The GitHub repository jshankarc/A-Smartphone-Assistance-for-Blind-Visually-Impaired-using-Deep-Learning contains a labelled image folder "classification" with 3 categories: center, left, right. Examples follow, each with its label.

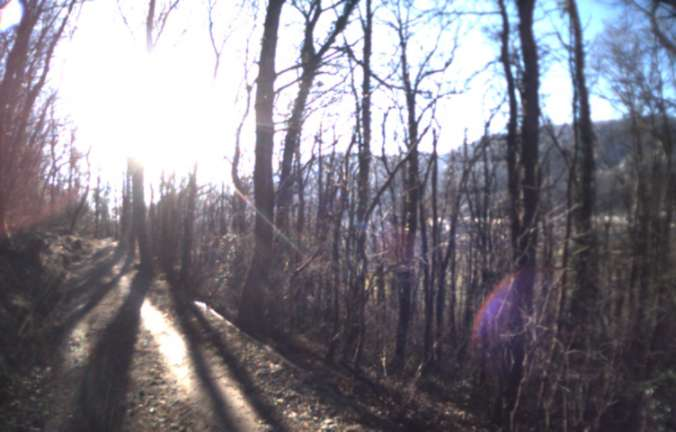
Label: right

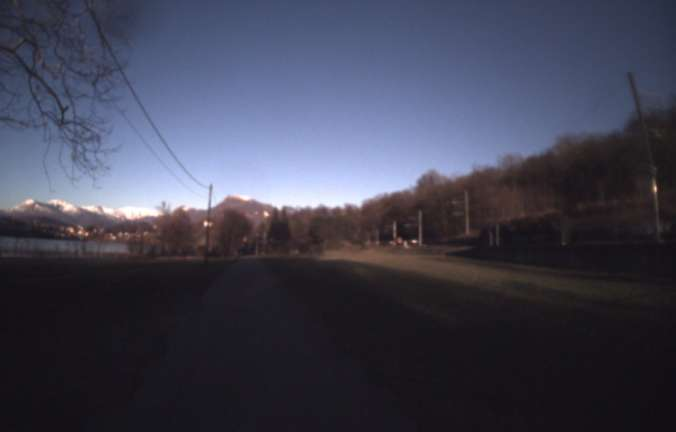
Label: center

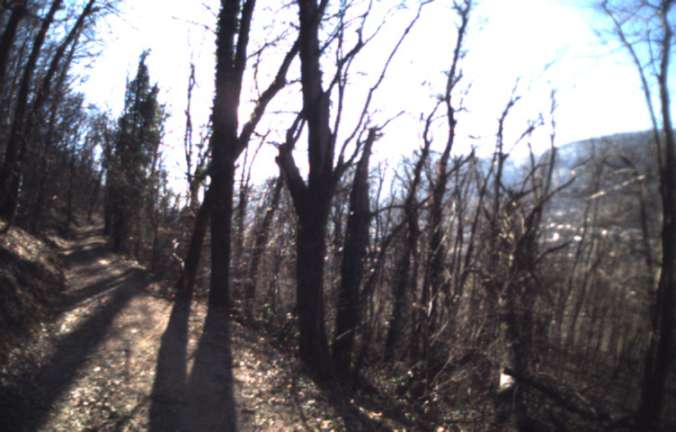
Label: right

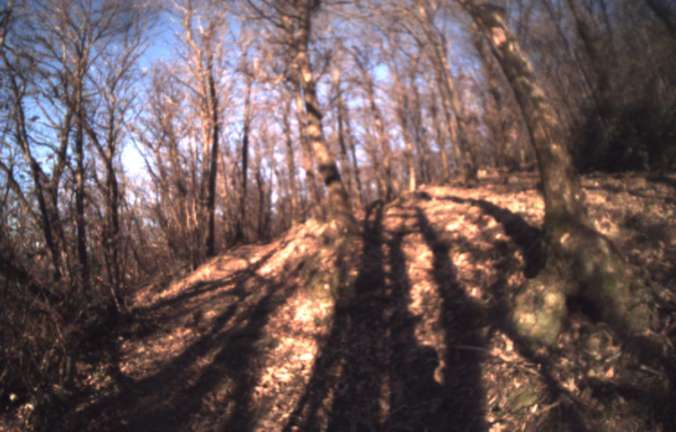
Label: center

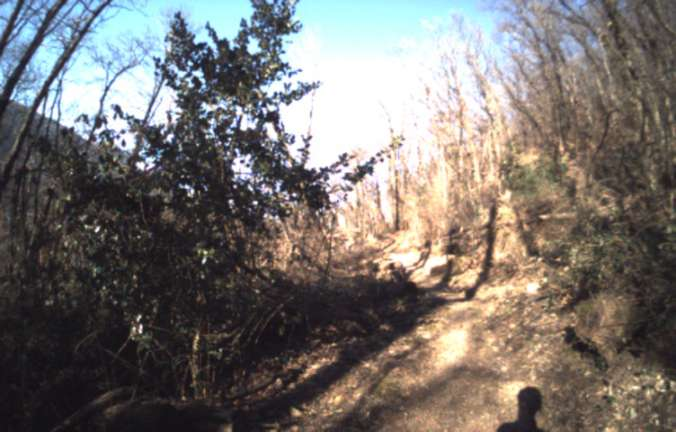
Label: left

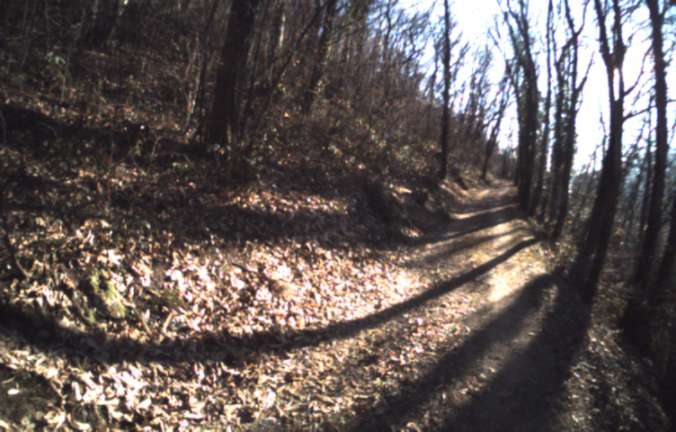
Label: left
